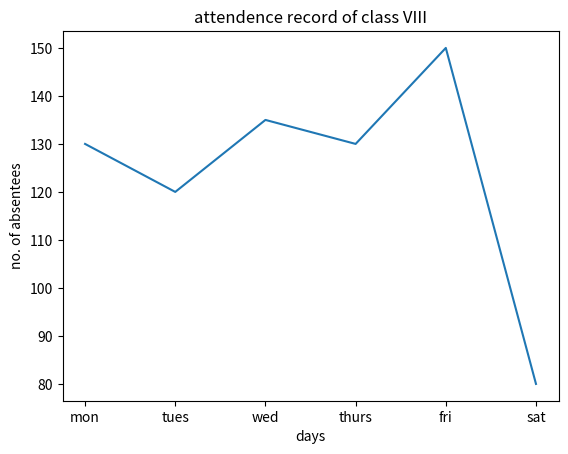

Generate this figure with matplotlib:
#!/usr/bin/env python3
# -*- coding: utf-8 -*-
"""
Created on Mon Feb  7 14:18:15 2022

[redacted]
"""
#1
#1)
import matplotlib.pyplot as plt
import numpy as np
x=np.array(["mon","tues","wed","thurs","fri","sat"])
y=np.array([130,120,135,130,150,80])
plt.plot(x,y)
plt.title("attendence record of class VIII")
plt.xlabel("days")
plt.ylabel("no. of absentees")
plt.show()